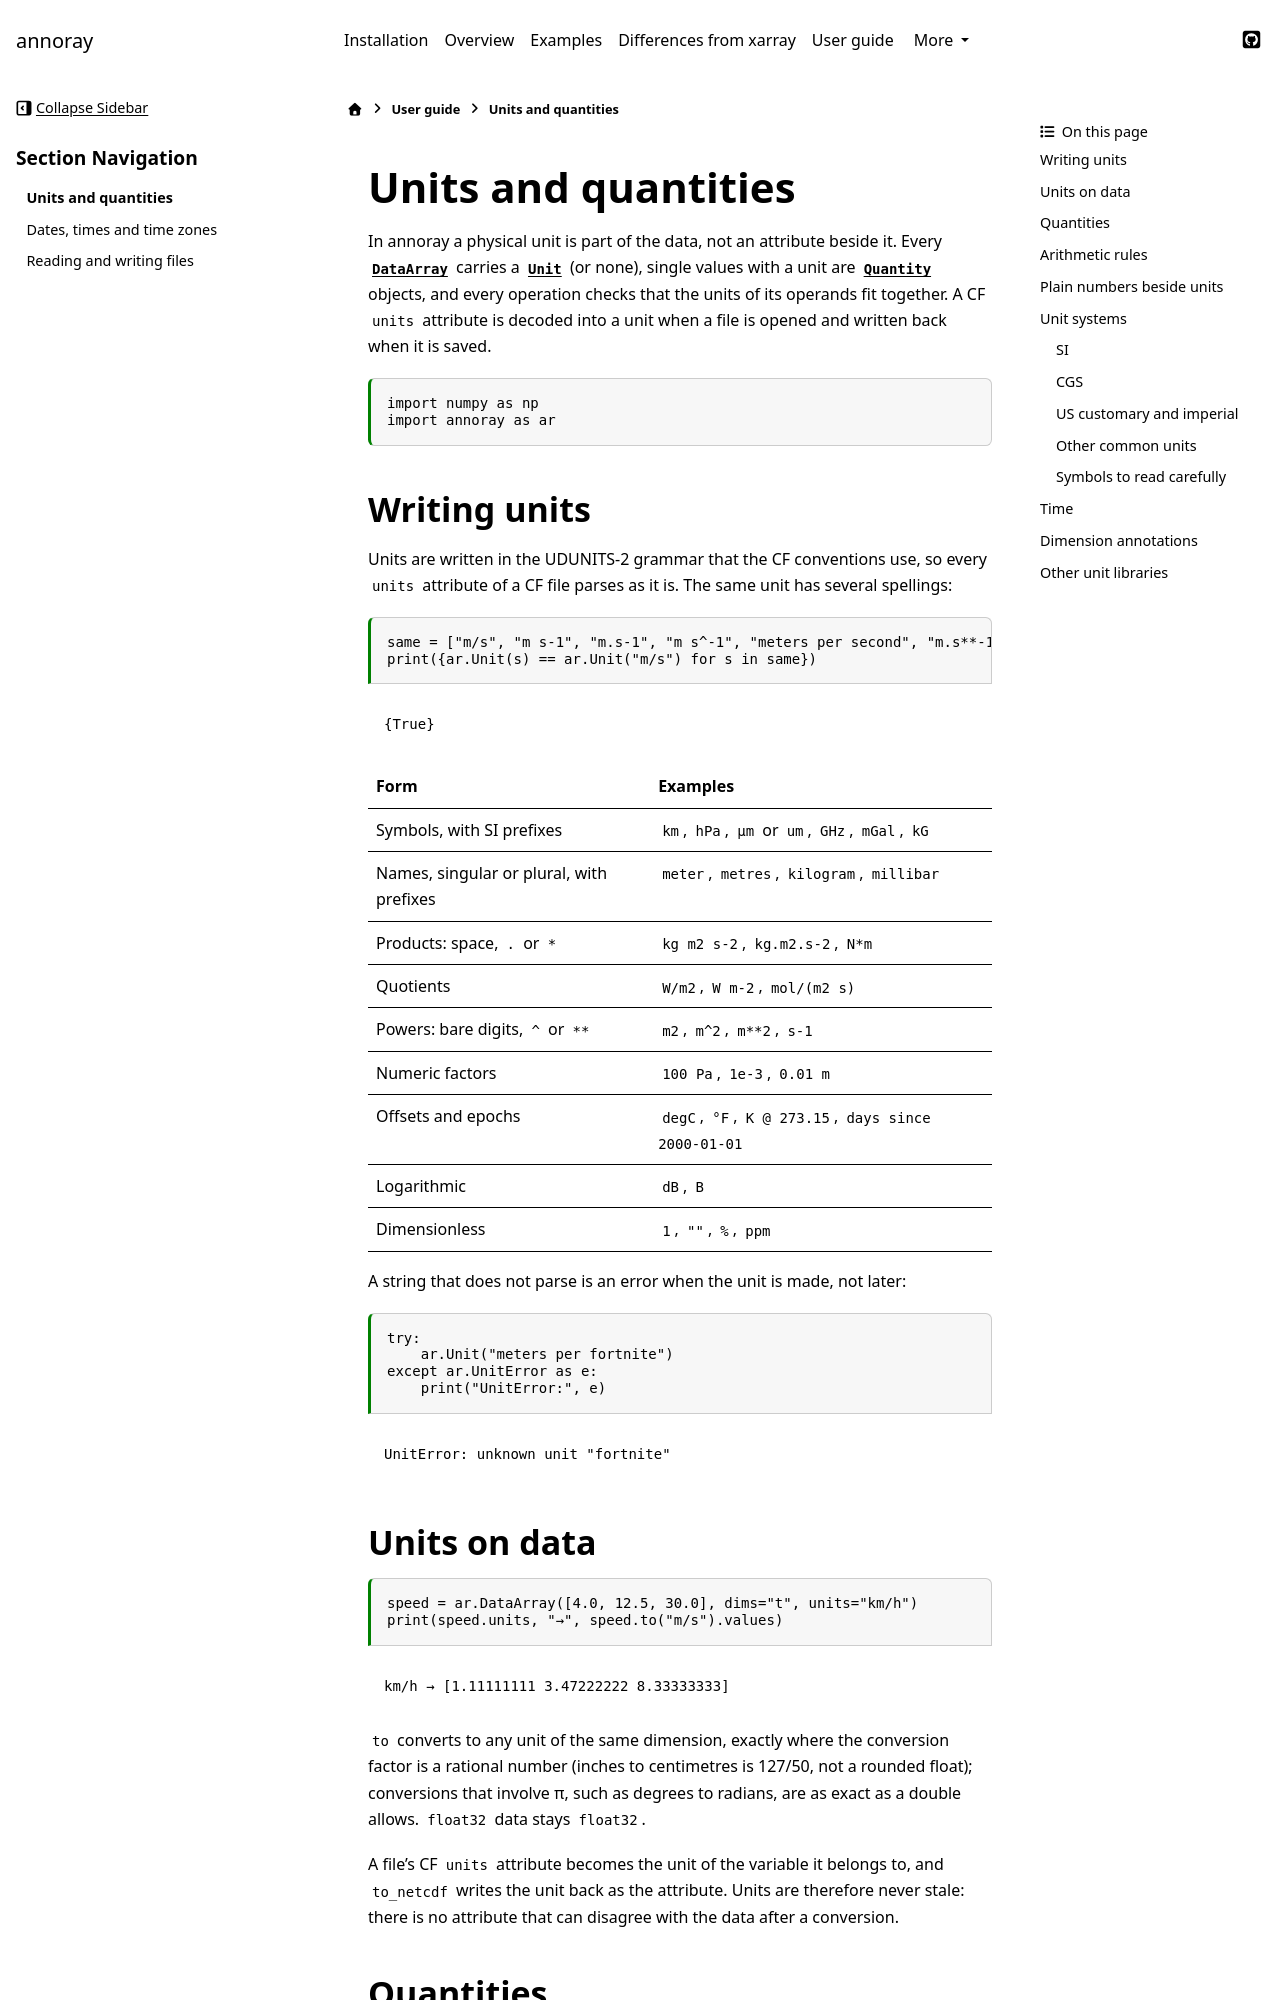

repository: sunipkm/annoray · page: 0.0.1-pre1/user-guide/units.html · generator: sphinx

---
file_format: mystnb
kernelspec:
  name: python3
  display_name: Python 3
---

# Units and quantities

In annoray a physical unit is part of the data, not an attribute beside it. Every
{class}`~annoray.DataArray` carries a {class}`~annoray.Unit` (or none), single values with a
unit are {class}`~annoray.Quantity` objects, and every operation checks that the units of its
operands fit together. A CF `units` attribute is decoded into a unit when a file is opened and
written back when it is saved.

```{code-cell} python
import numpy as np
import annoray as ar
```

## Writing units

Units are written in the UDUNITS-2 grammar that the CF conventions use, so every `units`
attribute of a CF file parses as it is. The same unit has several spellings:

```{code-cell} python
same = ["m/s", "m s-1", "m.s-1", "m s^-1", "meters per second", "m.s**-1"]
print({ar.Unit(s) == ar.Unit("m/s") for s in same})
```

| Form | Examples |
|---|---|
| Symbols, with SI prefixes | `km`, `hPa`, `µm` or `um`, `GHz`, `mGal`, `kG` |
| Names, singular or plural, with prefixes | `meter`, `metres`, `kilogram`, `millibar` |
| Products: space, `.` or `*` | `kg m2 s-2`, `kg.m2.s-2`, `N*m` |
| Quotients | `W/m2`, `W m-2`, `mol/(m2 s)` |
| Powers: bare digits, `^`, `**` or LaTeX braces | `m2`, `m^2`, `m**2`, `s-1`, `cm^{-3}` |
| Numeric factors | `100 Pa`, `1e-3`, `0.01 m` |
| Offsets and epochs | `degC`, `°F`, `K @ 273.15`, `days since 2000-01-01` |
| Logarithmic | `dB`, `B` |
| Dimensionless | `1`, `""`, `%`, `ppm` |

A string that does not parse is an error when the unit is made, not later:

```{code-cell} python
try:
    ar.Unit("meters per fortnite")
except ar.UnitError as e:
    print("UnitError:", e)
```
